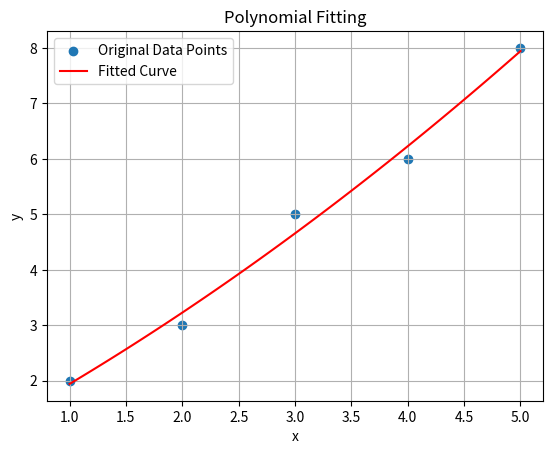

The matplotlib source for this figure:
import numpy as np
import matplotlib.pyplot as plt

# Original data points
x = np.array([1, 2, 3, 4, 5])
y = np.array([2, 3, 5, 6, 8])

# Fit a polynomial of degree 2
coefficients = np.polyfit(x, y, 2)
polyFunction = np.poly1d(coefficients)

# Generate x values for the fitted curve
x_fit = np.linspace(np.min(x), np.max(x), 100)
y_fit = polyFunction(x_fit)

# Plot the original data points
plt.scatter(x, y, label='Original Data Points')

# Plot the fitted curve
plt.plot(x_fit, y_fit, color='red', label='Fitted Curve')

# Adding labels and legend
plt.xlabel('x')
plt.ylabel('y')
plt.title('Polynomial Fitting')
plt.legend()

# Showing the plot
plt.grid(True)
plt.show()
